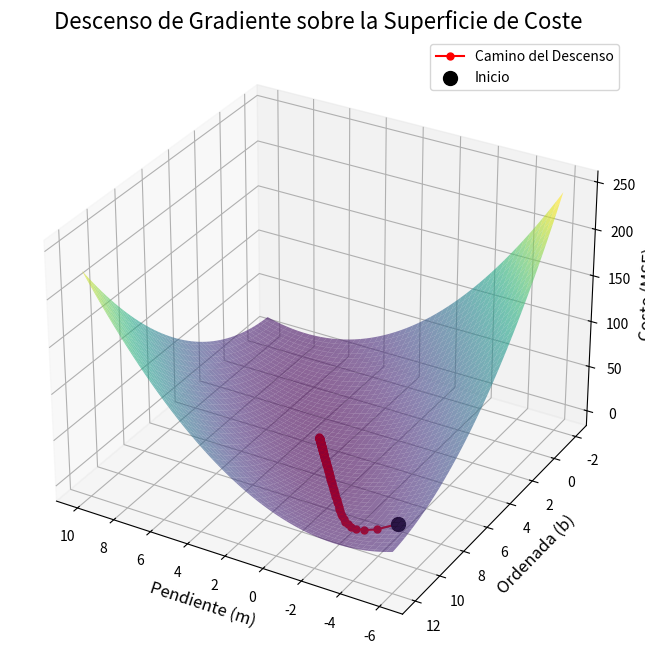

Python code for this plot:
import numpy as np
import matplotlib.pyplot as plt
from mpl_toolkits.mplot3d import Axes3D

# Generación de los datos
np.random.seed(0)
X = 2 * np.random.rand(100, 1)
y = 4 + 3 * X + np.random.randn(100, 1)

# Función de Coste
def cost_function(m, b, X, y):
    """Calcula el Error Cuadrático Medio."""
    N = len(y)
    predictions = m * X + b
    cost = np.sum((predictions - y) ** 2) / N
    return cost

# Descenso de gradiente
m = -5.0  # Empezar desde un punto malo
b = 10.0
learning_rate = 0.1
n_iterations = 100
N = len(X)

# Almacenar el historial de parámetros y coste
m_history = []
b_history = []
cost_history = []

for i in range(n_iterations):
    # Guardar el estado actual
    m_history.append(m)
    b_history.append(b)
    cost_history.append(cost_function(m, b, X, y))

    # Calcular predicciones y gradientes
    predictions = m * X + b
    error = predictions - y
    gradient_m = (2/N) * np.sum(error * X)
    gradient_b = (2/N) * np.sum(error)

    # Actualizar parámetros
    m = m - learning_rate * gradient_m
    b = b - learning_rate * gradient_b

m_vals = np.linspace(-6, 10, 100)
b_vals = np.linspace(-2, 12, 100)
m_grid, b_grid = np.meshgrid(m_vals, b_vals)

# Calcular el coste Z para cada punto (m, b) en la malla
Z = np.zeros(m_grid.shape)
for i in range(m_grid.shape[0]):
    for j in range(m_grid.shape[1]):
        Z[i, j] = cost_function(m_grid[i, j], b_grid[i, j], X, y)

# Graficar
fig = plt.figure(figsize=(12, 8))
ax = fig.add_subplot(111, projection='3d')

ax.plot_surface(m_grid, b_grid, Z, cmap='viridis', alpha=0.6, edgecolor='none')

ax.plot(m_history, b_history, cost_history, color='r', marker='o', markersize=5, label='Camino del Descenso')

ax.scatter(m_history[0], b_history[0], cost_history[0], color='black', s=100, label='Inicio')

ax.set_title('Descenso de Gradiente sobre la Superficie de Coste', fontsize=16)
ax.set_xlabel('Pendiente (m)', fontsize=12)
ax.set_ylabel('Ordenada (b)', fontsize=12)
ax.set_zlabel('Costo (MSE)', fontsize=12)
ax.view_init(elev=30., azim=120) 
ax.legend()

plt.show()